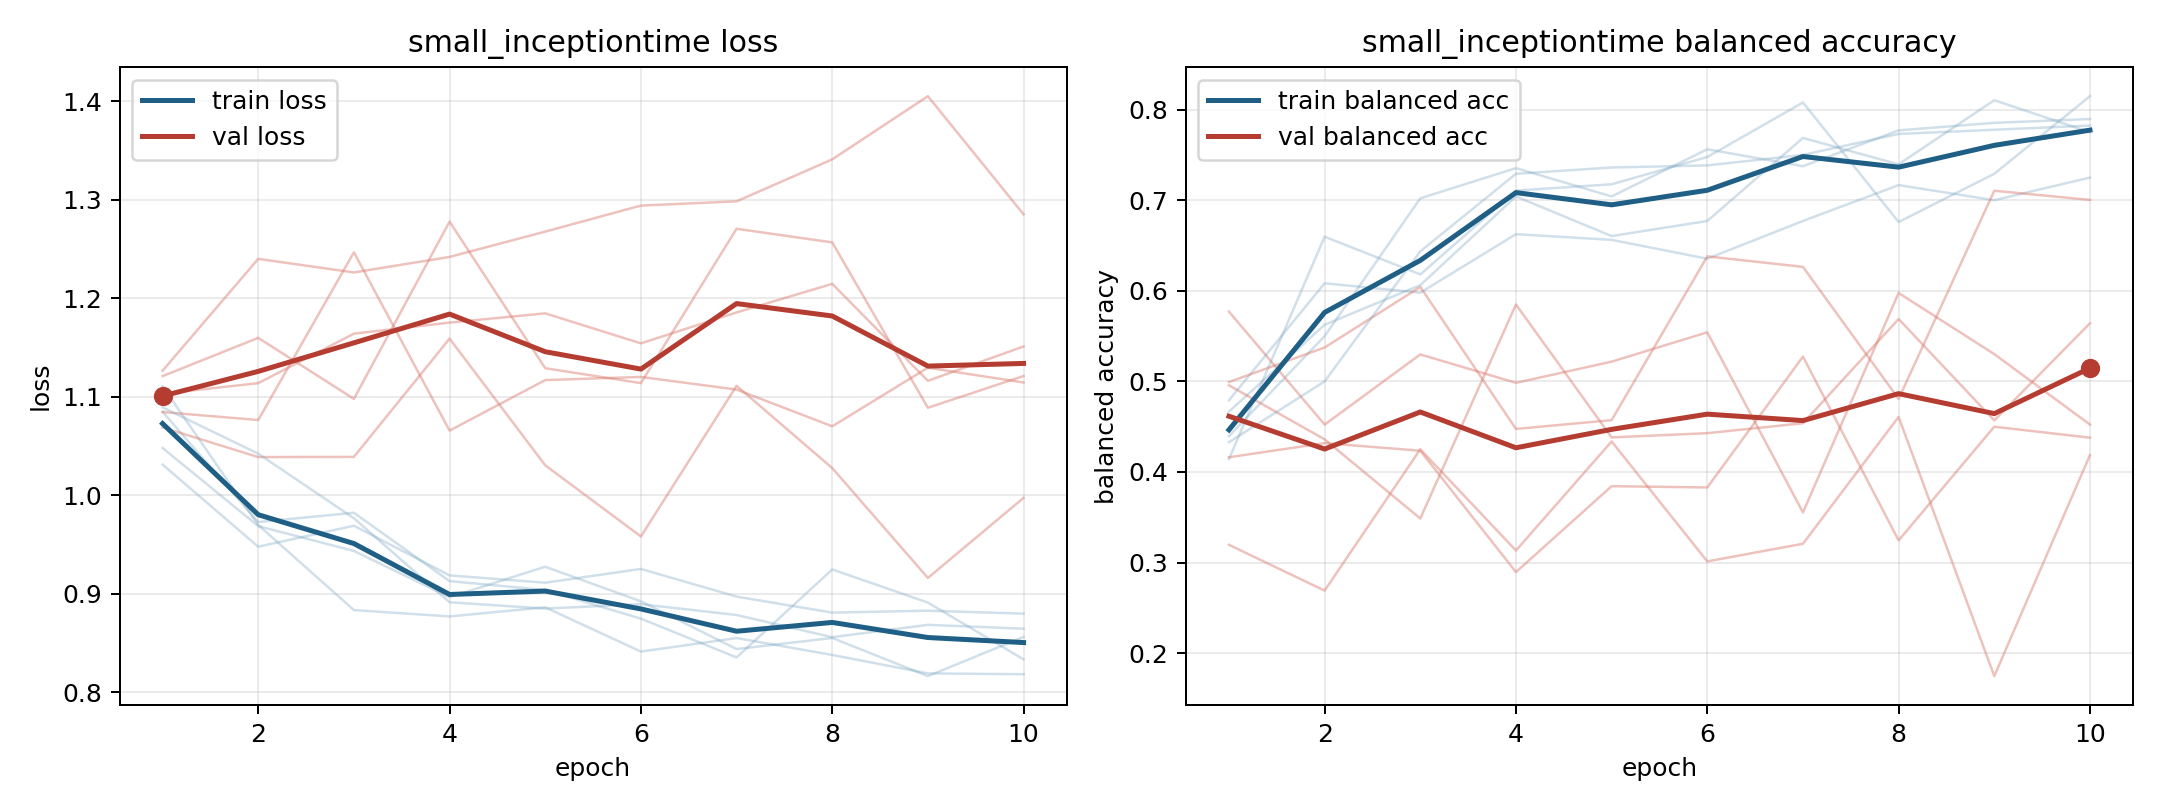

The data file committed next to this chart (first rows):
model, fold, epoch, train_loss, train_balanced_accuracy, val_loss, val_balanced_accuracy
small_inceptiontime, 1, 1, 1.111, 0.4396, 1.126, 0.3196
small_inceptiontime, 1, 2, 0.9696, 0.55, 1.24, 0.2691
small_inceptiontime, 1, 3, 0.8833, 0.7021, 1.226, 0.4251
small_inceptiontime, 1, 4, 0.8768, 0.7354, 1.242, 0.3133
small_inceptiontime, 1, 5, 0.8861, 0.7042, 1.268, 0.4337
small_inceptiontime, 1, 6, 0.8411, 0.7562, 1.294, 0.3013
small_inceptiontime, 1, 7, 0.8549, 0.7375, 1.298, 0.3208
small_inceptiontime, 1, 8, 0.8377, 0.7771, 1.341, 0.4608
small_inceptiontime, 1, 9, 0.8189, 0.7854, 1.405, 0.1747
small_inceptiontime, 1, 10, 0.8181, 0.7896, 1.285, 0.4186
small_inceptiontime, 2, 1, 1.085, 0.4144, 1.103, 0.577
small_inceptiontime, 2, 2, 0.9726, 0.6597, 1.114, 0.4523
small_inceptiontime, 2, 3, 0.9821, 0.6181, 1.164, 0.5298
small_inceptiontime, 2, 4, 0.9126, 0.7106, 1.175, 0.4984
small_inceptiontime, 2, 5, 0.9036, 0.7176, 1.185, 0.5218
small_inceptiontime, 2, 6, 0.8746, 0.7477, 1.154, 0.5542
small_inceptiontime, 2, 7, 0.8352, 0.8079, 1.186, 0.3553
small_inceptiontime, 2, 8, 0.9245, 0.6759, 1.215, 0.5976
small_inceptiontime, 2, 9, 0.8909, 0.7292, 1.116, 0.5301
small_inceptiontime, 2, 10, 0.8332, 0.8148, 1.151, 0.4523
small_inceptiontime, 3, 1, 1.048, 0.4667, 1.084, 0.4957
small_inceptiontime, 3, 2, 0.9685, 0.5625, 1.076, 0.436
small_inceptiontime, 3, 3, 0.9433, 0.6063, 1.247, 0.3487
small_inceptiontime, 3, 4, 0.8964, 0.7042, 1.066, 0.5849
small_inceptiontime, 3, 5, 0.9273, 0.6604, 1.117, 0.4382
small_inceptiontime, 3, 6, 0.8922, 0.6771, 1.12, 0.4428
small_inceptiontime, 3, 7, 0.8437, 0.7687, 1.107, 0.4538
small_inceptiontime, 3, 8, 0.8549, 0.7396, 1.07, 0.5689
small_inceptiontime, 3, 9, 0.8162, 0.8104, 1.129, 0.4569
small_inceptiontime, 3, 10, 0.856, 0.775, 1.114, 0.5641
small_inceptiontime, 4, 1, 1.031, 0.4792, 1.069, 0.4993
small_inceptiontime, 4, 2, 0.9476, 0.6083, 1.039, 0.5374
small_inceptiontime, 4, 3, 0.9689, 0.5979, 1.039, 0.6043
small_inceptiontime, 4, 4, 0.9185, 0.6625, 1.159, 0.4475
small_inceptiontime, 4, 5, 0.9111, 0.6562, 1.03, 0.4572
small_inceptiontime, 4, 6, 0.925, 0.6354, 0.958, 0.638
small_inceptiontime, 4, 7, 0.8969, 0.6771, 1.111, 0.6264
small_inceptiontime, 4, 8, 0.8807, 0.7167, 1.027, 0.4807
small_inceptiontime, 4, 9, 0.8826, 0.7, 0.9159, 0.7105
small_inceptiontime, 4, 10, 0.8797, 0.725, 0.9972, 0.7003
small_inceptiontime, 5, 1, 1.089, 0.4329, 1.121, 0.4163
small_inceptiontime, 5, 2, 1.042, 0.5, 1.16, 0.4319
small_inceptiontime, 5, 3, 0.9765, 0.6435, 1.098, 0.4235
small_inceptiontime, 5, 4, 0.8912, 0.7292, 1.278, 0.2895
small_inceptiontime, 5, 5, 0.8848, 0.7361, 1.129, 0.3844
small_inceptiontime, 5, 6, 0.8892, 0.7384, 1.114, 0.3829
small_inceptiontime, 5, 7, 0.8783, 0.75, 1.27, 0.5274
small_inceptiontime, 5, 8, 0.8557, 0.7731, 1.257, 0.3245
small_inceptiontime, 5, 9, 0.8683, 0.7778, 1.089, 0.45
small_inceptiontime, 5, 10, 0.8643, 0.7824, 1.121, 0.4379
